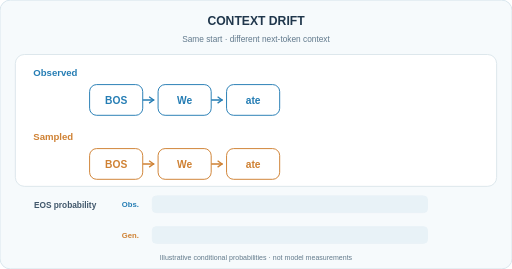
t = 0.00 s
t = 1.80 s: frame unchanged from t = 0.00 s, image omitted
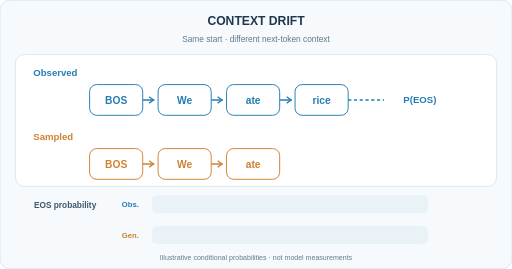
t = 3.42 s
t = 4.56 s: frame unchanged from t = 3.42 s, image omitted
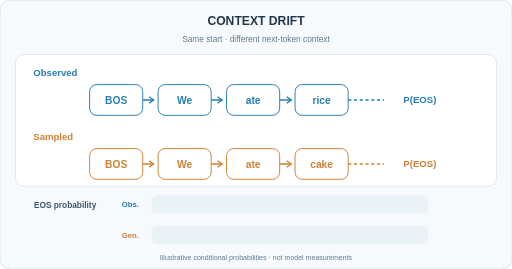
t = 6.84 s
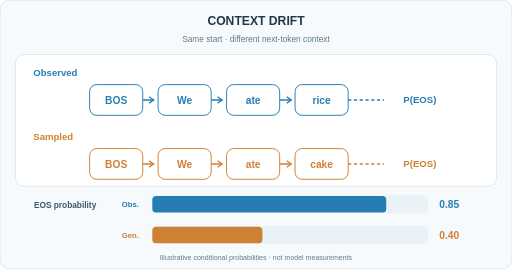
t = 8.22 s

The animated SVG that drew these frames (rendered in a browser with its animation timeline set to each time). Animation: 6 SMIL elements (animate=6); frames cover the first 8.22 s, repeats indefinitely.

<svg xmlns="http://www.w3.org/2000/svg" width="800" height="420" viewBox="0 0 800 420" role="img" aria-labelledby="title desc"><title id="title">Diverging observed and generated prefixes</title><desc id="desc">Observed text We ate rice and sampled text We ate cake lead to different next-token contexts. Synthetic P(EOS) is 0.85 after rice versus 0.40 after cake.</desc><rect x="0" y="0" width="800" height="420" rx="16" fill="#f6fafc" stroke="#d9e6ee" stroke-width="1.5"/><text x="400" y="39" text-anchor="middle" font-family="Arial,Helvetica,sans-serif" font-size="19" font-weight="700" fill="#20374c">CONTEXT DRIFT</text><text x="400" y="66" text-anchor="middle" font-family="Arial,Helvetica,sans-serif" font-size="13" font-weight="500" fill="#61798c">Same start · different next-token context</text><rect x="24" y="85" width="752" height="206" rx="14" fill="#fff" stroke="#dce6ec" stroke-width="1.5"/><text x="52" y="118" text-anchor="start" font-family="Arial,Helvetica,sans-serif" font-size="15" font-weight="700" fill="#257db4">Observed</text><text x="52" y="219" text-anchor="start" font-family="Arial,Helvetica,sans-serif" font-size="15" font-weight="700" fill="#cf8133">Sampled</text><rect x="140" y="132" width="83" height="48" rx="11" fill="#fff" stroke="#257db4" stroke-width="1.5"/><text x="181.5" y="162" text-anchor="middle" font-family="Arial,Helvetica,sans-serif" font-size="16" font-weight="650" fill="#257db4">BOS</text><rect x="247" y="132" width="83" height="48" rx="11" fill="#fff" stroke="#257db4" stroke-width="1.5"/><text x="288.5" y="162" text-anchor="middle" font-family="Arial,Helvetica,sans-serif" font-size="16" font-weight="650" fill="#257db4">We</text><rect x="354" y="132" width="83" height="48" rx="11" fill="#fff" stroke="#257db4" stroke-width="1.5"/><text x="395.5" y="162" text-anchor="middle" font-family="Arial,Helvetica,sans-serif" font-size="16" font-weight="650" fill="#257db4">ate</text><path d="M224 156H240" stroke="#257db4" stroke-width="2.4" stroke-linecap="round" fill="none"/><path d="M233 151L240 156 233 161" fill="none" stroke="#257db4" stroke-width="2"/><path d="M331 156H347" stroke="#257db4" stroke-width="2.4" stroke-linecap="round" fill="none"/><path d="M340 151L347 156 340 161" fill="none" stroke="#257db4" stroke-width="2"/><rect x="140" y="232" width="83" height="48" rx="11" fill="#fff" stroke="#cf8133" stroke-width="1.5"/><text x="181.5" y="262" text-anchor="middle" font-family="Arial,Helvetica,sans-serif" font-size="16" font-weight="650" fill="#cf8133">BOS</text><rect x="247" y="232" width="83" height="48" rx="11" fill="#fff" stroke="#cf8133" stroke-width="1.5"/><text x="288.5" y="262" text-anchor="middle" font-family="Arial,Helvetica,sans-serif" font-size="16" font-weight="650" fill="#cf8133">We</text><rect x="354" y="232" width="83" height="48" rx="11" fill="#fff" stroke="#cf8133" stroke-width="1.5"/><text x="395.5" y="262" text-anchor="middle" font-family="Arial,Helvetica,sans-serif" font-size="16" font-weight="650" fill="#cf8133">ate</text><path d="M224 256H240" stroke="#cf8133" stroke-width="2.4" stroke-linecap="round" fill="none"/><path d="M233 251L240 256 233 261" fill="none" stroke="#cf8133" stroke-width="2"/><path d="M331 256H347" stroke="#cf8133" stroke-width="2.4" stroke-linecap="round" fill="none"/><path d="M340 251L347 256 340 261" fill="none" stroke="#cf8133" stroke-width="2"/><g opacity="0"><rect x="461" y="132" width="83" height="48" rx="11" fill="#fff" stroke="#257db4" stroke-width="1.5"/><text x="502.5" y="162" text-anchor="middle" font-family="Arial,Helvetica,sans-serif" font-size="16" font-weight="650" fill="#257db4">rice</text><path d="M438 156H455" stroke="#257db4" stroke-width="2.4" stroke-linecap="round" fill="none"/><path d="M448 151L455 156 448 161" fill="none" stroke="#257db4" stroke-width="2"/><animate attributeName="opacity" calcMode="discrete" values="0;1;1;0" keyTimes="0;0.15;0.99;1" dur="12s" repeatCount="indefinite"/></g><g opacity="0"><rect x="461" y="232" width="83" height="48" rx="11" fill="#fff" stroke="#cf8133" stroke-width="1.5"/><text x="502.5" y="262" text-anchor="middle" font-family="Arial,Helvetica,sans-serif" font-size="16" font-weight="650" fill="#cf8133">cake</text><path d="M438 256H455" stroke="#cf8133" stroke-width="2.4" stroke-linecap="round" fill="none"/><path d="M448 251L455 256 448 261" fill="none" stroke="#cf8133" stroke-width="2"/><animate attributeName="opacity" calcMode="discrete" values="0;1;1;0" keyTimes="0;0.38;0.99;1" dur="12s" repeatCount="indefinite"/></g><g opacity="0"><path d="M544 156 H600" stroke="#257db4" stroke-width="2.3" fill="none" stroke-dasharray="5 4"/><text x="656" y="161" text-anchor="middle" font-family="Arial,Helvetica,sans-serif" font-size="15" font-weight="650" fill="#257db4">P(EOS)</text><animate attributeName="opacity" calcMode="discrete" values="0;1;1;0" keyTimes="0;0.15;0.99;1" dur="12s" repeatCount="indefinite"/></g><g opacity="0"><path d="M544 256 H600" stroke="#cf8133" stroke-width="2.3" fill="none" stroke-dasharray="5 4"/><text x="656" y="261" text-anchor="middle" font-family="Arial,Helvetica,sans-serif" font-size="15" font-weight="650" fill="#cf8133">P(EOS)</text><animate attributeName="opacity" calcMode="discrete" values="0;1;1;0" keyTimes="0;0.38;0.99;1" dur="12s" repeatCount="indefinite"/></g><text x="53" y="325" text-anchor="start" font-family="Arial,Helvetica,sans-serif" font-size="13" font-weight="700" fill="#40576b">EOS probability</text><rect x="238" y="306" width="430" height="26" rx="6" fill="#e8f2f7" stroke="#e8f2f7" stroke-width="1.5"/><rect x="238" y="354" width="430" height="26" rx="6" fill="#e8f2f7" stroke="#e8f2f7" stroke-width="1.5"/><text x="217" y="324" text-anchor="end" font-family="Arial,Helvetica,sans-serif" font-size="12" font-weight="650" fill="#257db4">Obs.</text><text x="217" y="372" text-anchor="end" font-family="Arial,Helvetica,sans-serif" font-size="12" font-weight="650" fill="#cf8133">Gen.</text><g opacity="0"><rect x="238" y="306" width="365.5" height="26" rx="6" fill="#257db4"/><text x="702" y="325" text-anchor="middle" font-family="Arial,Helvetica,sans-serif" font-size="16" font-weight="700" fill="#257db4">0.85</text><animate attributeName="opacity" calcMode="discrete" values="0;1;1;0" keyTimes="0;0.62;0.99;1" dur="12s" repeatCount="indefinite"/></g><g opacity="0"><rect x="238" y="354" width="172" height="26" rx="6" fill="#cf8133"/><text x="702" y="373" text-anchor="middle" font-family="Arial,Helvetica,sans-serif" font-size="16" font-weight="700" fill="#cf8133">0.40</text><animate attributeName="opacity" calcMode="discrete" values="0;1;1;0" keyTimes="0;0.62;0.99;1" dur="12s" repeatCount="indefinite"/></g><text x="400" y="406" text-anchor="middle" font-family="Arial,Helvetica,sans-serif" font-size="11" font-weight="500" fill="#637b8c">Illustrative conditional probabilities · not model measurements</text></svg>
